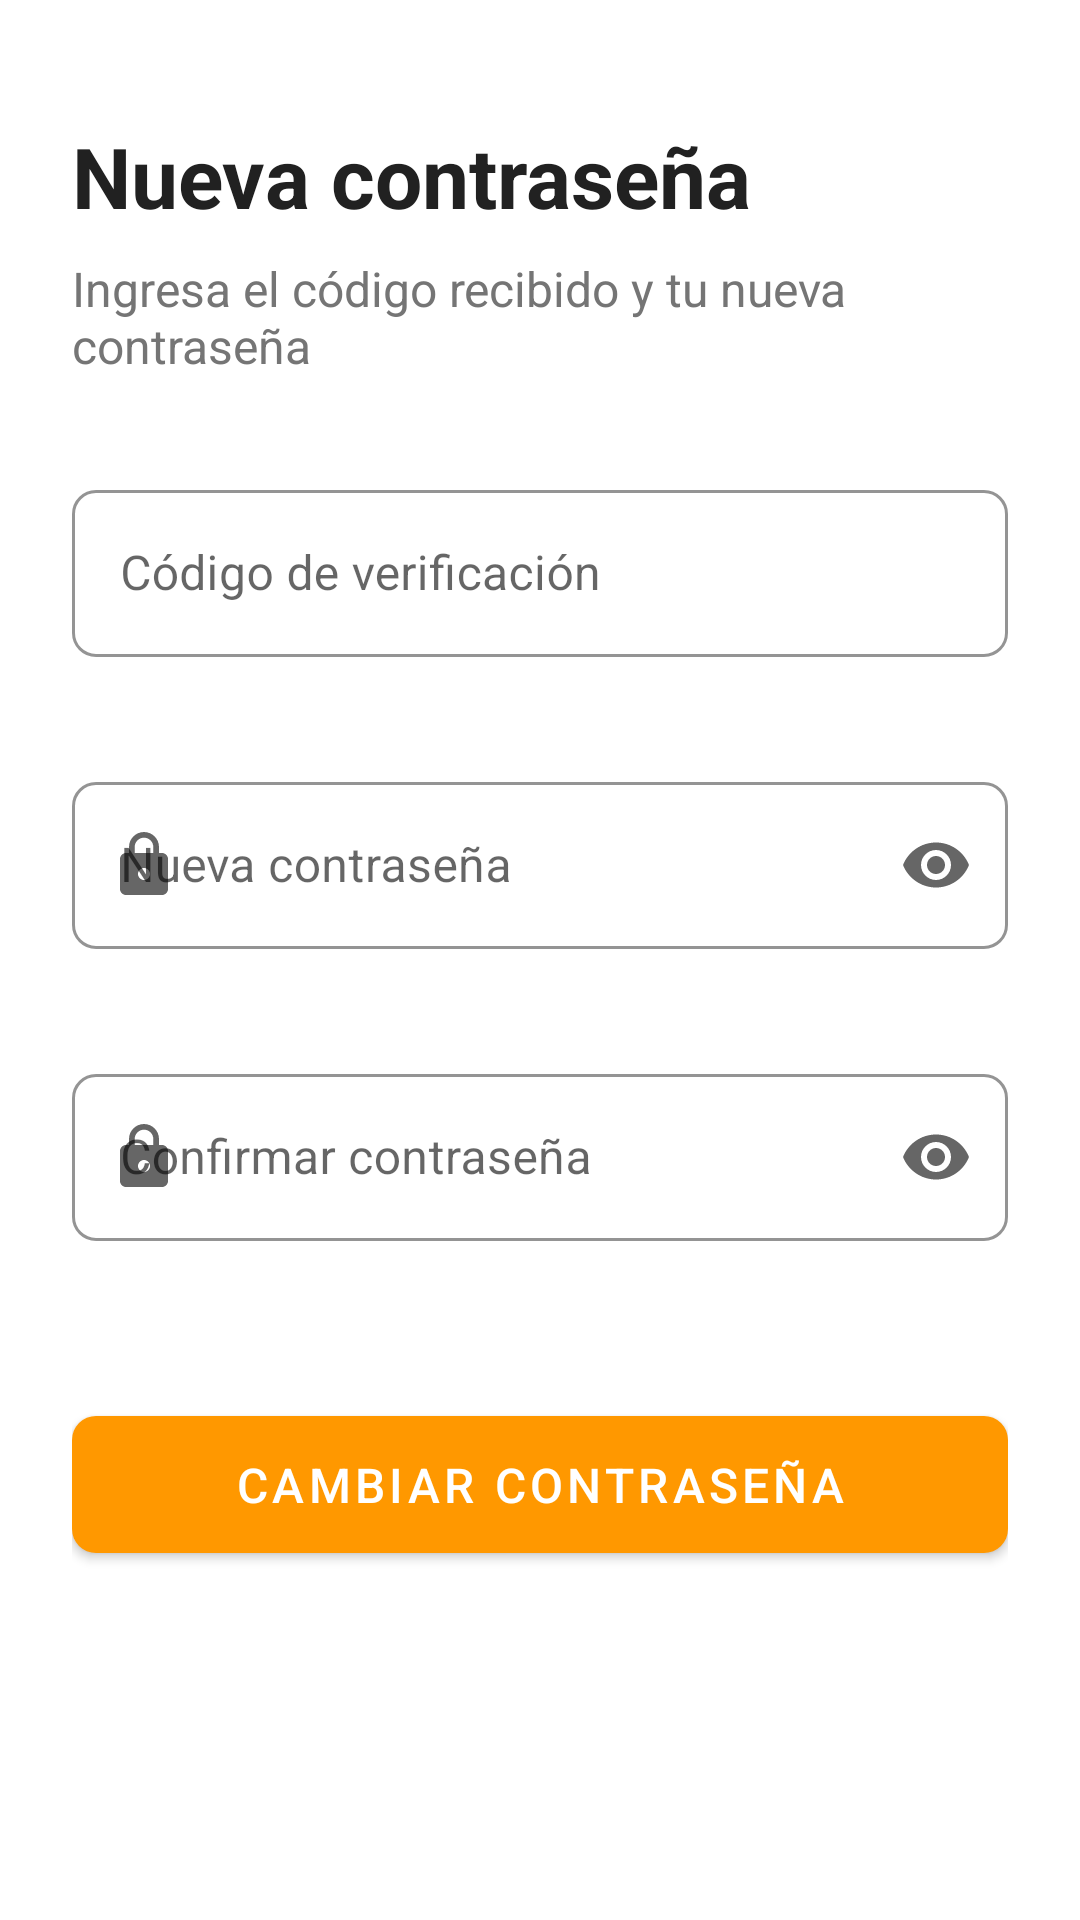

Reconstruct the res/layout file that produces this screen, plus the resources it refers to.
<!-- AndroidManifest.xml: activity theme Theme.PorvenirSteaks.Auth -->
<!-- res/layout/activity_change_password.xml -->
<?xml version="1.0" encoding="utf-8"?>
<androidx.constraintlayout.widget.ConstraintLayout xmlns:android="http://schemas.android.com/apk/res/android"
    xmlns:app="http://schemas.android.com/apk/res-auto"
    android:layout_width="match_parent"
    android:layout_height="match_parent"
    android:padding="24dp">

    <ImageButton
        android:id="@+id/btn_back"
        android:layout_width="wrap_content"
        android:layout_height="wrap_content"
        android:background="?attr/selectableItemBackgroundBorderless"
        android:src="@drawable/ic_arrow_back"
        app:layout_constraintStart_toStartOf="parent"
        app:layout_constraintTop_toTopOf="parent" />

    <TextView
        android:id="@+id/tv_title"
        android:layout_width="wrap_content"
        android:layout_height="wrap_content"
        android:layout_marginTop="16dp"
        android:text="Nueva contraseña"
        android:textColor="@color/text_primary"
        android:textSize="28sp"
        android:textStyle="bold"
        app:layout_constraintStart_toStartOf="parent"
        app:layout_constraintTop_toBottomOf="@+id/btn_back" />

    <TextView
        android:id="@+id/tv_subtitle"
        android:layout_width="wrap_content"
        android:layout_height="wrap_content"
        android:layout_marginTop="8dp"
        android:text="Ingresa el código recibido y tu nueva contraseña"
        android:textColor="@color/text_secondary"
        android:textSize="16sp"
        app:layout_constraintStart_toStartOf="parent"
        app:layout_constraintTop_toBottomOf="@+id/tv_title" />

    <com.google.android.material.textfield.TextInputLayout
        android:id="@+id/til_code"
        style="@style/Theme.PorvenirSteaks.TextInputLayout"
        android:layout_width="match_parent"
        android:layout_height="wrap_content"
        android:layout_marginTop="32dp"
        android:hint="Código de verificación"
        app:layout_constraintEnd_toEndOf="parent"
        app:layout_constraintStart_toStartOf="parent"
        app:layout_constraintTop_toBottomOf="@+id/tv_subtitle">

        <com.google.android.material.textfield.TextInputEditText
            android:id="@+id/et_code"
            android:layout_width="match_parent"
            android:layout_height="wrap_content"
            android:inputType="number"
            android:maxLength="6" />

    </com.google.android.material.textfield.TextInputLayout>

    <com.google.android.material.textfield.TextInputLayout
        android:id="@+id/til_password"
        style="@style/Theme.PorvenirSteaks.TextInputLayout"
        android:layout_width="match_parent"
        android:layout_height="wrap_content"
        android:layout_marginTop="16dp"
        android:hint="Nueva contraseña"
        app:endIconMode="password_toggle"
        app:layout_constraintEnd_toEndOf="parent"
        app:layout_constraintStart_toStartOf="parent"
        app:layout_constraintTop_toBottomOf="@+id/til_code"
        app:startIconDrawable="@drawable/ic_lock">

        <com.google.android.material.textfield.TextInputEditText
            android:id="@+id/et_password"
            android:layout_width="match_parent"
            android:layout_height="wrap_content"
            android:inputType="textPassword" />

    </com.google.android.material.textfield.TextInputLayout>

    <com.google.android.material.textfield.TextInputLayout
        android:id="@+id/til_confirm_password"
        style="@style/Theme.PorvenirSteaks.TextInputLayout"
        android:layout_width="match_parent"
        android:layout_height="wrap_content"
        android:layout_marginTop="16dp"
        android:hint="Confirmar contraseña"
        app:endIconMode="password_toggle"
        app:layout_constraintEnd_toEndOf="parent"
        app:layout_constraintStart_toStartOf="parent"
        app:layout_constraintTop_toBottomOf="@+id/til_password"
        app:startIconDrawable="@drawable/ic_lock">

        <com.google.android.material.textfield.TextInputEditText
            android:id="@+id/et_confirm_password"
            android:layout_width="match_parent"
            android:layout_height="wrap_content"
            android:inputType="textPassword" />

    </com.google.android.material.textfield.TextInputLayout>

    <com.google.android.material.button.MaterialButton
        android:id="@+id/btn_change_password"
        style="@style/Theme.PorvenirSteaks.Button"
        android:layout_width="match_parent"
        android:layout_height="wrap_content"
        android:layout_marginTop="32dp"
        android:text="Cambiar contraseña"
        app:layout_constraintEnd_toEndOf="parent"
        app:layout_constraintStart_toStartOf="parent"
        app:layout_constraintTop_toBottomOf="@+id/til_confirm_password" />

    <ProgressBar
        android:id="@+id/progress_bar"
        android:layout_width="wrap_content"
        android:layout_height="wrap_content"
        android:visibility="gone"
        app:layout_constraintBottom_toBottomOf="parent"
        app:layout_constraintEnd_toEndOf="parent"
        app:layout_constraintStart_toStartOf="parent"
        app:layout_constraintTop_toTopOf="parent" />

</androidx.constraintlayout.widget.ConstraintLayout>
<!-- resources referenced by this layout -->
<resources>
  <color name="text_primary">#212121</color>
  <color name="text_secondary">#757575</color>
  <!-- drawable ic_lock (drawable) -->
  <vector xmlns:android="http://schemas.android.com/apk/res/android"
      android:width="24dp"
      android:height="24dp"
      android:viewportWidth="24"
      android:viewportHeight="24">
      <path
          android:fillColor="#5D5D5D"
          android:pathData="M18,8h-1L17,6c0,-2.76 -2.24,-5 -5,-5S7,3.24 7,6v2L6,8c-1.1,0 -2,0.9 -2,2v10c0,1.1 0.9,2 2,2h12c1.1,0 2,-0.9 2,-2L20,10c0,-1.1 -0.9,-2 -2,-2zM12,17c-1.1,0 -2,-0.9 -2,-2s0.9,-2 2,-2 2,0.9 2,2 -0.9,2 -2,2zM15.1,8L8.9,8L8.9,6c0,-1.71 1.39,-3.1 3.1,-3.1 1.71,0 3.1,1.39 3.1,3.1v2z"/>
  </vector>
  <style name="Theme.PorvenirSteaks.Button" parent="Widget.MaterialComponents.Button">
          <item name="android:textColor">@color/white</item>
          <item name="backgroundTint">@color/primary</item>
          <item name="cornerRadius">8dp</item>
          <item name="android:paddingTop">12dp</item>
          <item name="android:paddingBottom">12dp</item>
          <item name="android:textSize">16sp</item>
      </style>
  <style name="Theme.PorvenirSteaks.TextInputLayout" parent="Widget.MaterialComponents.TextInputLayout.OutlinedBox">
          <item name="boxCornerRadiusBottomEnd">8dp</item>
          <item name="boxCornerRadiusBottomStart">8dp</item>
          <item name="boxCornerRadiusTopEnd">8dp</item>
          <item name="boxCornerRadiusTopStart">8dp</item>
          <item name="errorEnabled">true</item>
          <item name="boxStrokeColor">@color/primary</item>
          <item name="hintTextColor">@color/primary</item>
      </style>
  <style name="Theme.PorvenirSteaks.Auth" parent="Theme.PorvenirSteaks.NoActionBar">
          <item name="android:windowLightStatusBar">true</item>
          <item name="android:statusBarColor">@color/white</item>
          <item name="android:windowBackground">@color/white</item>
      </style>
  <color name="white">#FFFFFFFF</color>
  <color name="primary">#FF9800</color>
  <style name="Theme.PorvenirSteaks.NoActionBar">
          <item name="windowActionBar">false</item>
          <item name="windowNoTitle">true</item>
      </style>
</resources>
